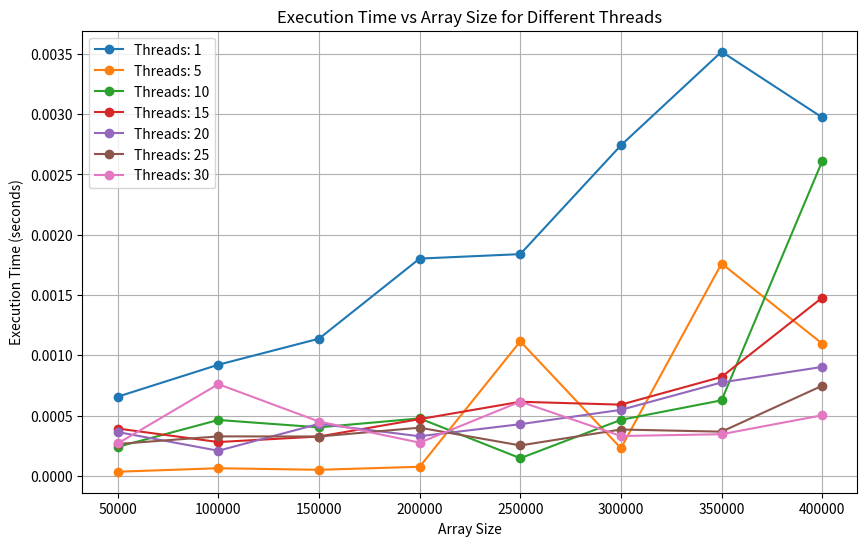

Write the Python code that produced this figure.
import matplotlib.pyplot as plt

import matplotlib.pyplot as plt

data = {
    1:  [(50000, 0.000657), (100000, 0.000922), (150000, 0.001138), (200000, 0.001802),
         (250000, 0.001839), (300000, 0.002741), (350000, 0.003517), (400000, 0.002972)],

    5:  [(50000, 0.000035), (100000, 0.000064), (150000, 0.000051), (200000, 0.000076),
         (250000, 0.001116), (300000, 0.000230), (350000, 0.001761), (400000, 0.001097)],

    10: [(50000, 0.000241), (100000, 0.000464), (150000, 0.000403), (200000, 0.000477),
         (250000, 0.000147), (300000, 0.000465), (350000, 0.000627), (400000, 0.002610)],

    15: [(50000, 0.000393), (100000, 0.000281), (150000, 0.000327), (200000, 0.000471),
         (250000, 0.000615), (300000, 0.000591), (350000, 0.000821), (400000, 0.001478)],

    20: [(50000, 0.000364), (100000, 0.000209), (150000, 0.000432), (200000, 0.000329),
         (250000, 0.000429), (300000, 0.000548), (350000, 0.000775), (400000, 0.000904)],

    25: [(50000, 0.000265), (100000, 0.000328), (150000, 0.000327), (200000, 0.000400),
         (250000, 0.000253), (300000, 0.000385), (350000, 0.000367), (400000, 0.000748)],

    30: [(50000, 0.000269), (100000, 0.000761), (150000, 0.000451), (200000, 0.000276),
         (250000, 0.000616), (300000, 0.000331), (350000, 0.000346), (400000, 0.000503)]
}


# Plot each thread count as a separate line
plt.figure(figsize=(10, 6))
for threads, values in data.items():
    x_vals = [point[0] for point in values]  # Array sizes
    y_vals = [point[1] for point in values]  # Execution times
    plt.plot(x_vals, y_vals, marker='o', label=f'Threads: {threads}')

# Labels and title
plt.xlabel("Array Size")
plt.ylabel("Execution Time (seconds)")
plt.title("Execution Time vs Array Size for Different Threads")
plt.legend()  # Show legend
plt.grid(True)

# Show the plot
# plt.show()

plt.savefig("exec_time_plot.png")  # Saves as an image